10-way image classification set "archive_png" from GitHub (hzyen/digit_and_symbol_recognition); label vocabulary: decimal point, div, equal sign, minus sign, original number, original sign, other number, other sign, plus sign, times.

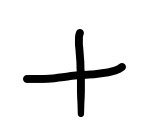
Label: plus sign

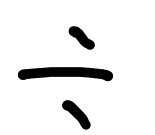
Label: div

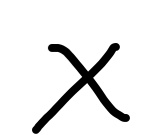
Label: times

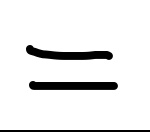
Label: equal sign

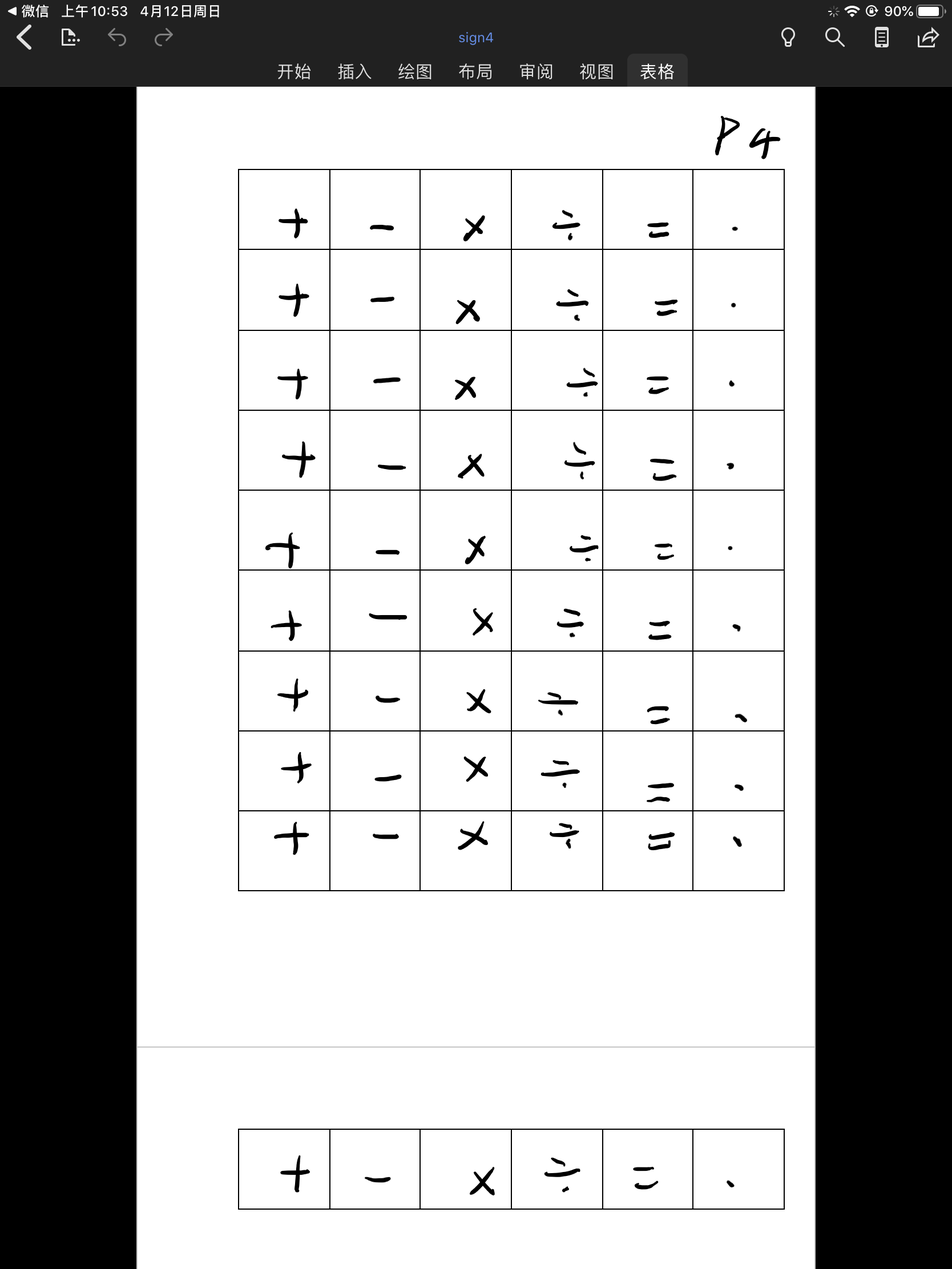
Label: other sign

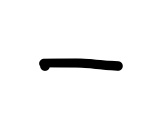
Label: minus sign
